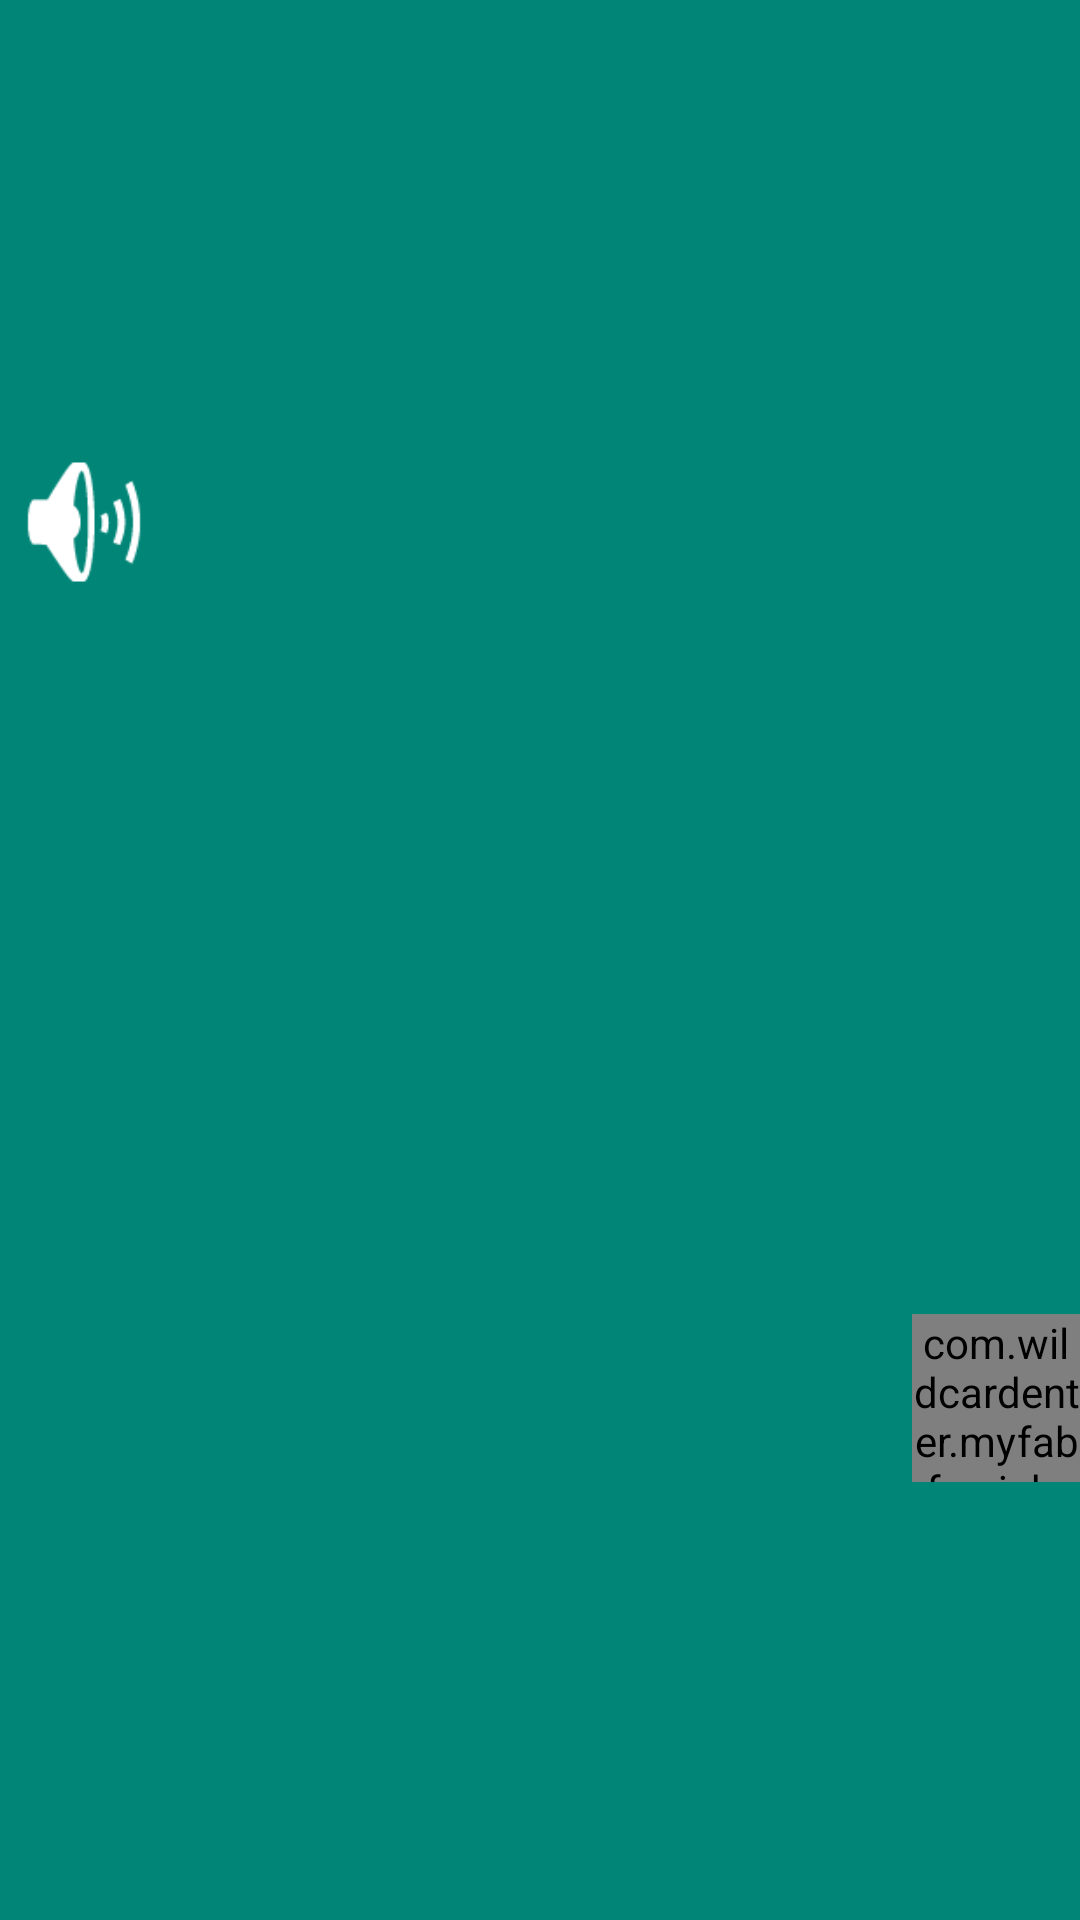

Layout XML and referenced resources for this Android screen:
<!-- AndroidManifest.xml: application theme AppTheme -->
<!-- res/layout/slidepanelchildtwo_topviewone.xml -->
<?xml version="1.0" encoding="utf-8"?>
<RelativeLayout xmlns:android="http://schemas.android.com/apk/res/android"
    xmlns:playpauseview="http://schemas.android.com/apk/res-auto"
    android:layout_width="match_parent"
    android:layout_height="?attr/actionBarSize"
    android:background="?colorPrimary"
    android:elevation="3dp"
    android:gravity="center"
    android:orientation="horizontal">


    <LinearLayout
        android:layout_width="match_parent"
        android:layout_height="?attr/actionBarSize"
        android:layout_toLeftOf="@+id/bottombar_play"
        android:elevation="3dp">

        <ImageView
            android:id="@+id/img_bottom_slideone"
            android:layout_width="?attr/actionBarSize"
            android:layout_height="?attr/actionBarSize"
            android:scaleType="centerCrop"
            android:src="@android:drawable/ic_lock_silent_mode_off"/>

        <LinearLayout
            android:layout_width="match_parent"
            android:layout_height="match_parent"
            android:gravity="center"
            android:orientation="vertical"
            android:paddingLeft="5dp"
            android:paddingRight="5dp">

            <TextView
                android:id="@+id/txt_playesongname"
                android:layout_width="match_parent"
                android:layout_height="wrap_content"
                android:singleLine="true"
                android:text=""
                android:ellipsize="marquee"
                android:marqueeRepeatLimit ="marquee_forever"
                android:focusable="true"
                android:focusableInTouchMode="true"
                android:scrollHorizontally="true"
                android:freezesText="true"
                android:textAppearance="?android:attr/textAppearanceMedium"
                android:textColor="@android:color/white"
                android:fontFamily="sans-serif"
                android:textStyle="bold" />

            <TextView
                android:id="@+id/txt_songartistname"
                android:layout_width="match_parent"
                android:layout_height="wrap_content"
                android:layout_marginTop="2dp"
                android:singleLine="true"
                android:text=""
                android:textAppearance="?android:attr/textAppearanceSmall"
                android:textColor="@android:color/white"
                android:fontFamily="sans-serif"
                android:textStyle="normal" />
        </LinearLayout>
    </LinearLayout>

   <com.wildcardenter.myfab.for_jahan.helpers.PlayPauseView
        android:id="@+id/bottombar_play"
        android:layout_width="?attr/actionBarSize"
        android:layout_height="?attr/actionBarSize"
        android:layout_alignParentRight="true"
        android:layout_centerVertical="true"
        android:clickable="true"
        android:gravity="center_vertical|right"
        playpauseview:isCircleDraw="false" />

</RelativeLayout>
<!-- resources referenced by this layout -->
<resources>
  <style name="AppTheme" parent="Theme.AppCompat.Light.NoActionBar">
          
          <item name="colorPrimary">@color/colorPrimary</item>
          <item name="colorPrimaryDark">@color/colorPrimaryDark</item>
          <item name="colorAccent">@color/colorAccent</item>
          <item name="android:statusBarColor">#7ED1F6</item>
      </style>
  <color name="colorPrimary">#008577</color>
  <color name="colorPrimaryDark">#00574B</color>
  <color name="colorAccent">#D81B60</color>
</resources>
